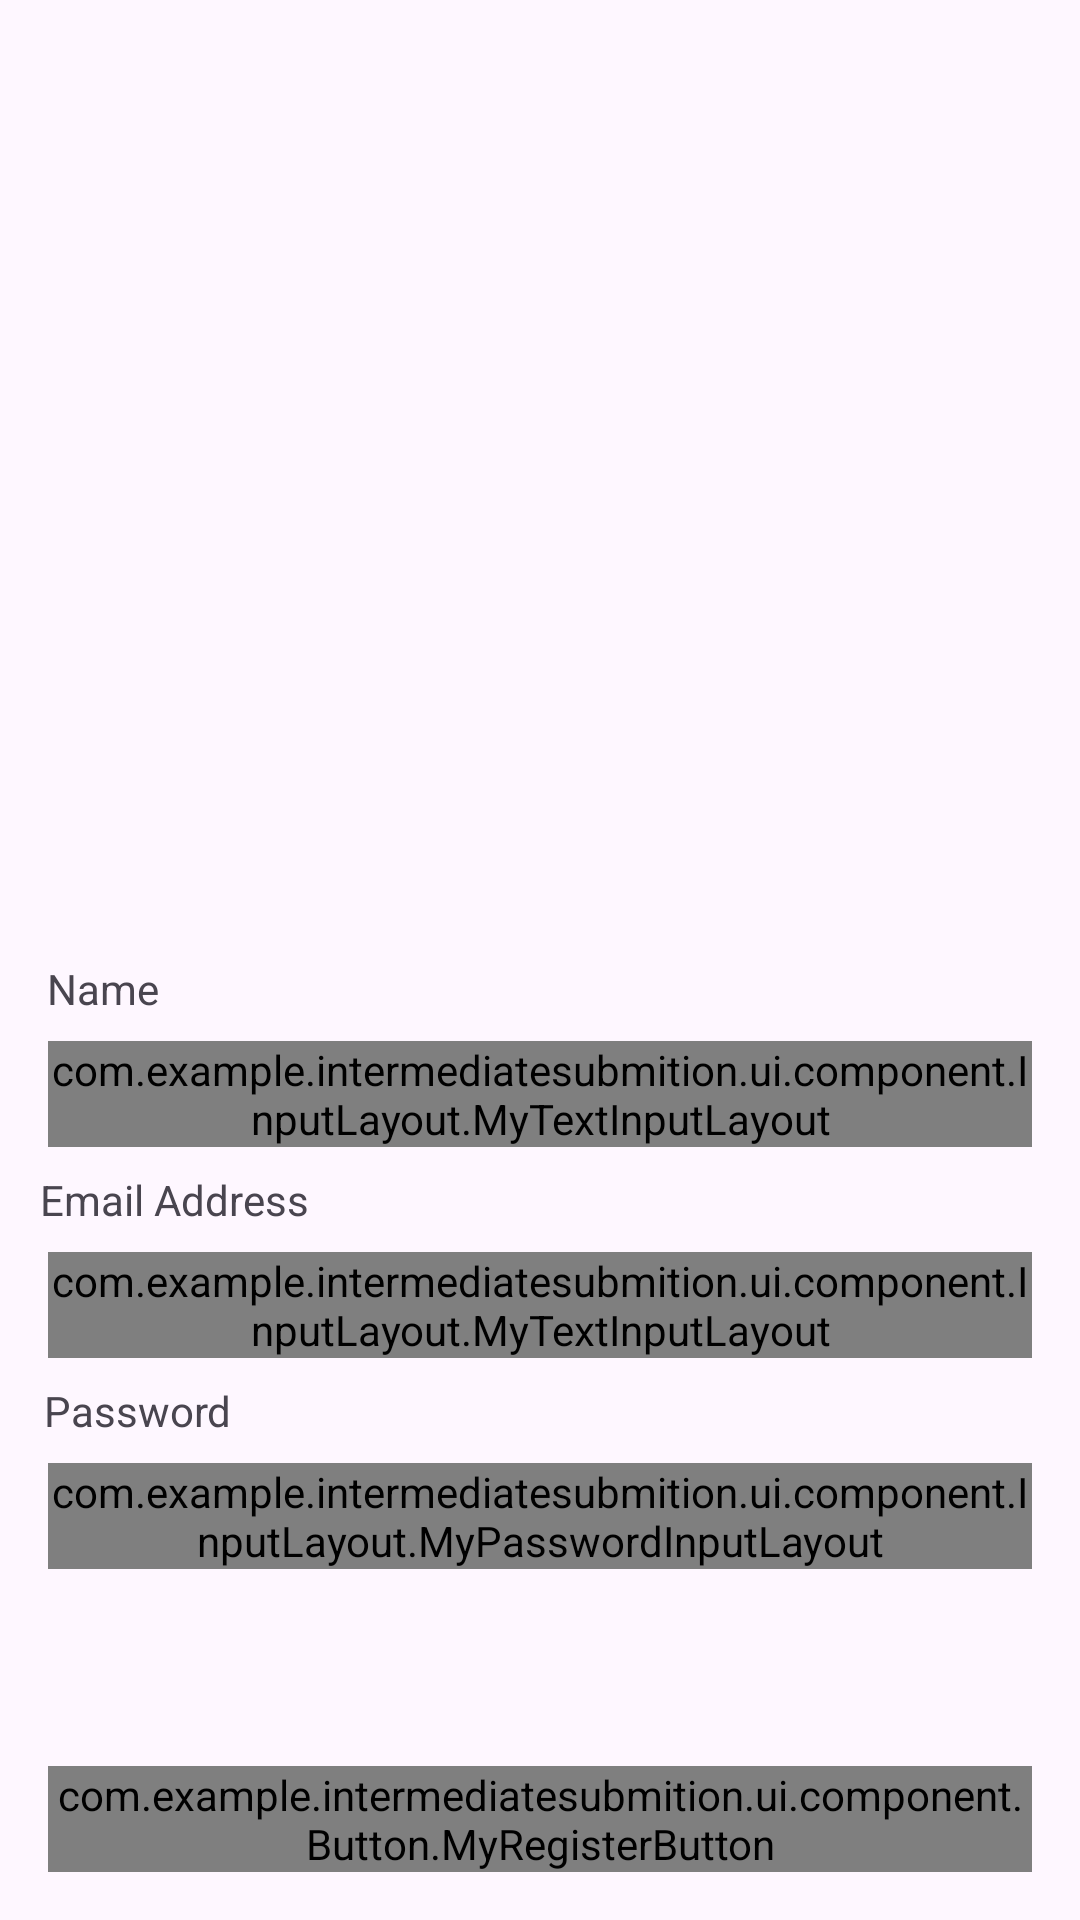

The Android layout XML behind this screen, and the referenced resources:
<!-- AndroidManifest.xml: application theme Theme.IntermediateSubmition -->
<!-- res/layout/activity_register.xml -->
<?xml version="1.0" encoding="utf-8"?>
<androidx.constraintlayout.widget.ConstraintLayout xmlns:android="http://schemas.android.com/apk/res/android"
    xmlns:app="http://schemas.android.com/apk/res-auto"
    xmlns:tools="http://schemas.android.com/tools"
    android:layout_width="match_parent"
    android:layout_height="match_parent"
    tools:context=".ui.pages.register.RegisterActivity">


    <ImageView
        android:id="@+id/imageView3"
        android:layout_width="100dp"
        android:layout_height="100dp"
        android:layout_marginTop="120dp"
        app:layout_constraintEnd_toEndOf="parent"
        app:layout_constraintStart_toStartOf="parent"
        app:layout_constraintTop_toTopOf="parent"
        app:srcCompat="@drawable/baseline_person_add_alt_24"
        tools:srcCompat="@tools:sample/avatars"/>

    <TextView
        android:id="@+id/textView6"
        android:layout_width="wrap_content"
        android:layout_height="wrap_content"
        android:layout_marginTop="100dp"
        android:text="Name"
        app:layout_constraintEnd_toEndOf="parent"
        app:layout_constraintHorizontal_bias="0.049"
        app:layout_constraintStart_toStartOf="parent"
        app:layout_constraintTop_toBottomOf="@+id/imageView3"
        tools:ignore="MissingConstraints" />

    <com.example.intermediatesubmition.ui.component.InputLayout.MyTextInputLayout
        android:id="@+id/myTextInputLayout"
        android:layout_width="match_parent"
        android:layout_height="wrap_content"
        android:layout_marginStart="16dp"
        android:layout_marginTop="8dp"
        android:layout_marginEnd="16dp"
        app:startIconDrawable="@drawable/baseline_person_outline_24"
        app:layout_constraintEnd_toEndOf="parent"
        app:layout_constraintStart_toStartOf="parent"
        app:layout_constraintTop_toBottomOf="@+id/textView6">

        <com.example.intermediatesubmition.ui.component.EditText.MyEditTextName
            android:id="@+id/editTextTextName"
            style="@style/Widget.Material3.TextInputEditText.OutlinedBox"
            android:layout_width="match_parent"
            android:layout_height="match_parent"
            android:layout_marginTop="8dp"
            android:ems="10"
            android:inputType="text" />
    </com.example.intermediatesubmition.ui.component.InputLayout.MyTextInputLayout>

    <TextView
        android:id="@+id/textView7"
        android:layout_width="wrap_content"
        android:layout_height="wrap_content"
        android:layout_marginTop="8dp"
        android:text="Email Address"
        app:layout_constraintEnd_toEndOf="parent"
        app:layout_constraintHorizontal_bias="0.049"
        app:layout_constraintStart_toStartOf="parent"
        app:layout_constraintTop_toBottomOf="@+id/myTextInputLayout"
        tools:ignore="MissingConstraints" />

    <com.example.intermediatesubmition.ui.component.InputLayout.MyTextInputLayout
        android:id="@+id/myTextInputLayout1"
        android:layout_width="match_parent"
        android:layout_height="wrap_content"
        android:layout_marginStart="16dp"
        android:layout_marginTop="8dp"
        android:layout_marginEnd="16dp"
        app:startIconDrawable="@drawable/baseline_alternate_email_24"
        app:layout_constraintEnd_toEndOf="parent"
        app:layout_constraintStart_toStartOf="parent"
        app:layout_constraintTop_toBottomOf="@+id/textView7">

        <com.example.intermediatesubmition.ui.component.EditText.MyEditTextEmail
            android:id="@+id/editTextTextEmailAddress"
            style="@style/Widget.Material3.TextInputEditText.OutlinedBox"
            android:layout_width="match_parent"
            android:layout_height="match_parent"
            android:layout_marginTop="8dp"
            android:ems="10"
            android:inputType="textEmailAddress" />
    </com.example.intermediatesubmition.ui.component.InputLayout.MyTextInputLayout>

    <TextView
        android:id="@+id/textView8"
        android:layout_width="wrap_content"
        android:layout_height="wrap_content"
        android:layout_marginTop="8dp"
        android:text="Password"
        app:layout_constraintEnd_toEndOf="parent"
        app:layout_constraintHorizontal_bias="0.049"
        app:layout_constraintStart_toStartOf="parent"
        app:layout_constraintTop_toBottomOf="@+id/myTextInputLayout1"
        tools:ignore="MissingConstraints" />

    <com.example.intermediatesubmition.ui.component.InputLayout.MyPasswordInputLayout
        android:id="@+id/myTextInputLayout2"
        android:layout_width="match_parent"
        android:layout_height="wrap_content"
        android:layout_marginStart="16dp"
        android:layout_marginTop="8dp"
        android:layout_marginEnd="16dp"
        app:layout_constraintEnd_toEndOf="parent"
        app:layout_constraintStart_toStartOf="parent"
        app:layout_constraintTop_toBottomOf="@+id/textView8"
        app:startIconDrawable="@drawable/baseline_lock_24">

        <com.example.intermediatesubmition.ui.component.EditText.MyEditTextPassword
            android:id="@+id/editTextTextPassword"
            style="@style/Widget.Material3.TextInputEditText.OutlinedBox"
            android:layout_width="match_parent"
            android:layout_height="match_parent"
            android:layout_marginTop="8dp"
            android:ems="10"
            android:inputType="textPassword"
            app:layout_constraintEnd_toEndOf="parent"
            app:layout_constraintStart_toStartOf="parent"
            app:layout_constraintTop_toBottomOf="@+id/textView8" />

    </com.example.intermediatesubmition.ui.component.InputLayout.MyPasswordInputLayout>

    <com.example.intermediatesubmition.ui.component.Button.MyRegisterButton
        android:id="@+id/button"
        android:layout_width="0dp"
        android:layout_height="wrap_content"
        android:layout_marginStart="16dp"
        android:layout_marginEnd="16dp"
        android:layout_marginBottom="16dp"
        android:text="Button"
        app:layout_constraintBottom_toBottomOf="parent"
        app:layout_constraintEnd_toEndOf="parent"
        app:layout_constraintStart_toStartOf="parent"/>

    <ProgressBar
        android:id="@+id/progressBar"
        style="?android:attr/progressBarStyle"
        android:layout_width="wrap_content"
        android:layout_height="wrap_content"
        android:visibility="gone"
        app:layout_constraintBottom_toBottomOf="parent"
        app:layout_constraintEnd_toEndOf="parent"
        app:layout_constraintStart_toStartOf="parent"
        app:layout_constraintTop_toTopOf="parent"
        tools:visibility="visible" />

</androidx.constraintlayout.widget.ConstraintLayout>
<!-- resources referenced by this layout -->
<resources>
  <style name="Theme.IntermediateSubmition" parent="Base.Theme.IntermediateSubmition" />
  <style name="Base.Theme.IntermediateSubmition" parent="Theme.Material3.DayNight.NoActionBar">
          
          
          <item name="android:windowActivityTransitions">true</item>
          <item name="android:windowEnterTransition">@android:transition/explode</item>
          <item name="android:windowExitTransition">@android:transition/explode</item>
      </style>
</resources>
